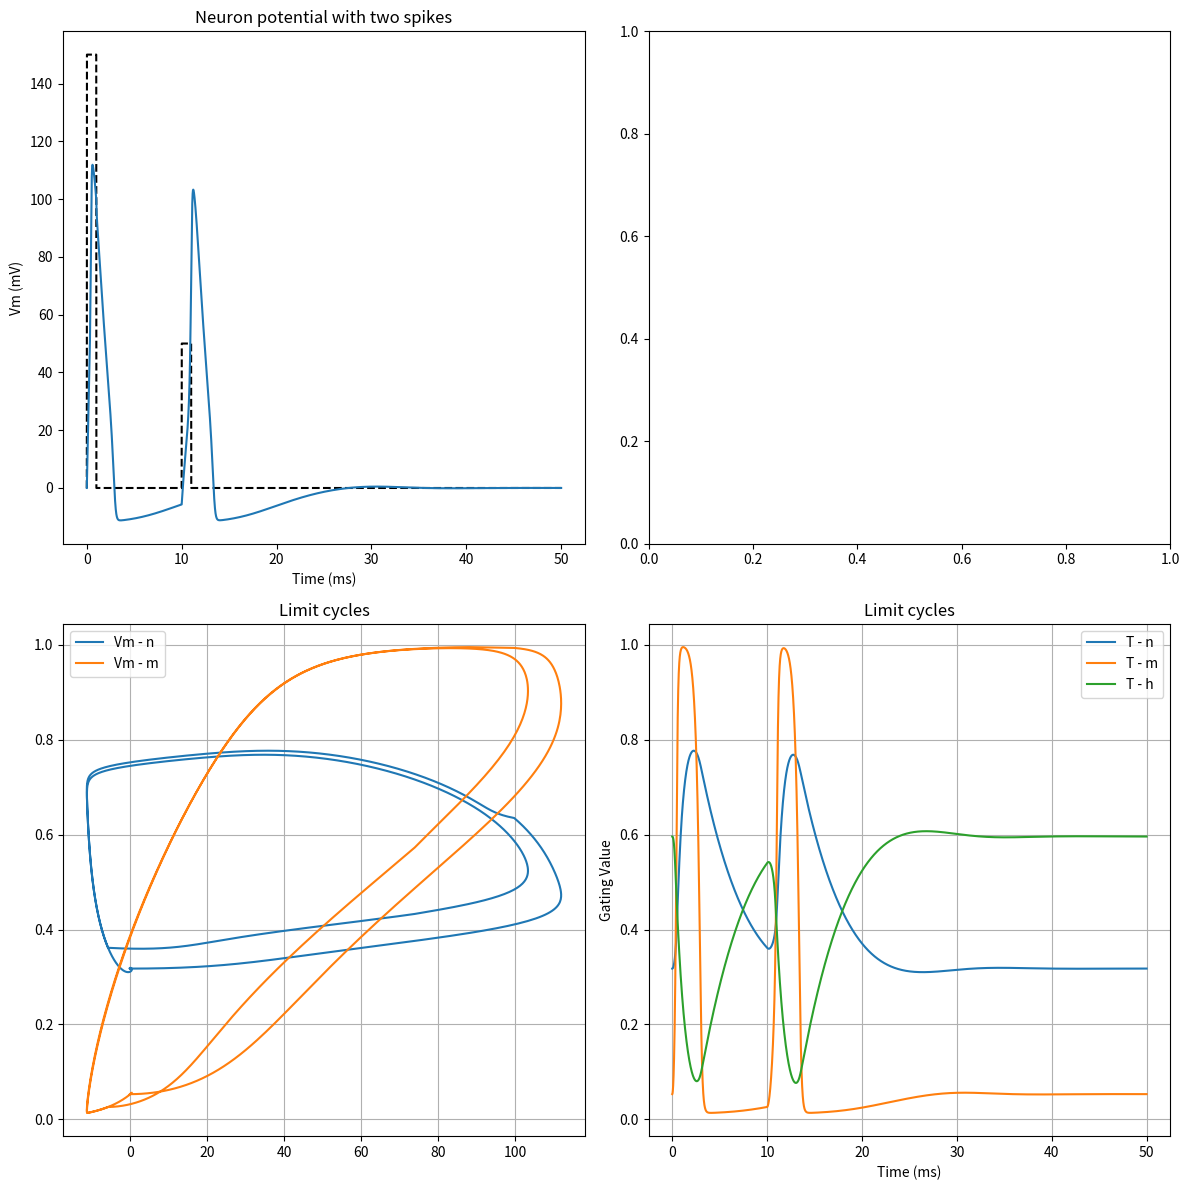

Write Python code to recreate this figure.
# -*- coding: utf-8 -*-
"""
Originally Created on Wed May  8 09:48:37 2019

Updated on Wed August 23 14:45:42 2023
"""

import matplotlib.pyplot as plt
import numpy as np
from scipy.integrate import odeint

# Constants
np.random.seed(1000)
tmin = 0.0
tmax = 50.0
gK = 36.0  # Potassium conductivity [ms/cm2]
gNa = 120.0  # Sodium conductivity [ms/cm2]
gL = 0.3  # Leak conductivity [ms/cm2]
Cm = 1.0  # Membrane potential [uF/cm2]
VK = -12.0  # Nernst Potential Potassium [mV]
VNa = 115.0  # Nernst Potential Sodium [mV]
Vl = 10.6  # Leakage potential [mV]
T = np.linspace(tmin, tmax, 10000)


# Ion-channel rate functions
def alpha_n(Vm):
    return (0.01 * (10.0 - Vm)) / (np.exp(1.0 - (0.1 * Vm)) - 1.0)


def beta_n(Vm):
    return 0.125 * np.exp(-Vm / 80.0)


def alpha_m(Vm):
    return (0.1 * (25.0 - Vm)) / (np.exp(2.5 - (0.1 * Vm)) - 1.0)


def beta_m(Vm):
    return 4.0 * np.exp(-Vm / 18.0)


def alpha_h(Vm):
    return 0.07 * np.exp(-Vm / 20.0)


def beta_h(Vm):
    return 1.0 / (np.exp(3.0 - (0.1 * Vm)) + 1.0)


# Steady-state values
def n_inf(Vm=0.0):
    return alpha_n(Vm) / (alpha_n(Vm) + beta_n(Vm))


def m_inf(Vm=0.0):
    return alpha_m(Vm) / (alpha_m(Vm) + beta_m(Vm))


def h_inf(Vm=0.0):
    return alpha_h(Vm) / (alpha_h(Vm) + beta_h(Vm))


# Input stimulus
def Id(t):
    if 0.0 < t < 1.0:
        return 150.0
    elif 10.0 < t < 11.0:
        return 50.0
    return 0.0


# Compute derivatives
def compute_derivatives(y, t0):
    Vm, n, m, h = y

    GK = (gK / Cm) * n ** 4.0
    GNa = (gNa / Cm) * m ** 3.0 * h
    GL = gL / Cm

    dy = [
        (Id(t0) / Cm) - (GK * (Vm - VK)) - (GNa * (Vm - VNa)) - (GL * (Vm - Vl)),
        alpha_n(Vm) * (1.0 - n) - beta_n(Vm) * n,
        alpha_m(Vm) * (1.0 - m) - beta_m(Vm) * m,
        alpha_h(Vm) * (1.0 - h) - beta_h(Vm) * h
    ]
    return dy


# Initial conditions
Y0 = [0.0, n_inf(), m_inf(), h_inf()]

# Solve ODE system (ordinary differential equations)
Vy = odeint(compute_derivatives, Y0, T)

# Input stimulus
Idv = np.vectorize(Id)(T)

# Plotting
fig, axes = plt.subplots(2, 2, figsize=(12, 12))

axes[0, 0].plot(T, Idv, linestyle= "dashed", color="black" )
axes[0, 0].set_xlabel('Time (ms)')
axes[0, 0].set_ylabel('Current density (uA/$cm^2$)')
axes[0, 0].set_title('Stimulus (Current density)')
axes[0, 0].grid()

axes[0, 0].plot(T, Vy[:, 0])
axes[0, 0].set_xlabel('Time (ms)')
axes[0, 0].set_ylabel('Vm (mV)')
axes[0, 0].set_title('Neuron potential with two spikes')
axes[0, 0].grid()

axes[1, 0].plot(Vy[:, 0], Vy[:, 1], label='Vm - n')
axes[1, 0].plot(Vy[:, 0], Vy[:, 2], label='Vm - m')
axes[1, 0].set_title('Limit cycles')
axes[1, 0].legend()
axes[1, 0].grid()

axes[1, 1].plot(T, Vy[:, 1], label='T - n')
axes[1, 1].plot(T, Vy[:, 2], label='T - m')
axes[1, 1].plot(T, Vy[:, 3], label='T - h')
axes[1, 1].set_title('Limit cycles')
axes[1, 1].set_xlabel('Time (ms)')
axes[1, 1].set_ylabel('Gating Value')
axes[1, 1].legend()
axes[1, 1].grid()

plt.tight_layout()
plt.show()
